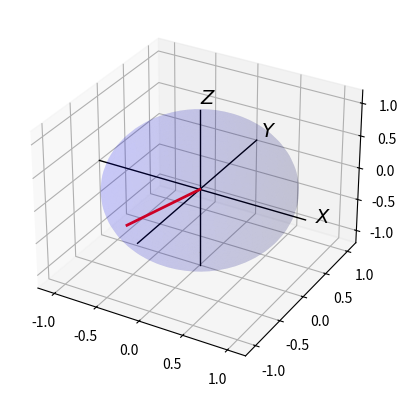

Write Python code to recreate this figure.
import numpy as np
import matplotlib.pyplot as plt
from mpl_toolkits.mplot3d import Axes3D


def plot_bloch_sphere(state):
    fig = plt.figure()
    ax = fig.add_subplot(111, projection="3d")

    # Draw the sphere
    u = np.linspace(0, 2 * np.pi, 50)
    v = np.linspace(0, np.pi, 50)
    x = np.outer(np.cos(u), np.sin(v))
    y = np.outer(np.sin(u), np.sin(v))
    z = np.outer(np.ones(np.size(u)), np.cos(v))
    ax.plot_surface(x, y, z, color="b", alpha=0.1)

    # Draw the x, y, and z axes
    ax.plot([-1.2, 1.2], [0, 0], [0, 0], color="k", linewidth=1)
    ax.plot([0, 0], [-1.2, 1.2], [0, 0], color="k", linewidth=1)
    ax.plot([0, 0], [0, 0], [-1.2, 1.2], color="k", linewidth=1)

    # Label the x, y, and z axes
    ax.text(1.3, 0, 0, r"$X$", fontsize=14)
    ax.text(0, 1.3, 0, r"$Y$", fontsize=14)
    ax.text(0, 0, 1.3, r"$Z$", fontsize=14)

    # Calculate the coordinates of the state vector on the Bloch sphere
    theta = 2 * np.arccos(state[0])
    phi = 2 * np.pi * state[1]
    x = np.sin(theta) * np.cos(phi)
    y = np.sin(theta) * np.sin(phi)
    z = np.cos(theta)

    # Draw the state vector
    ax.plot([0, x], [0, y], [0, z], color="r", linewidth=2)

    # Set the limits of the axes
    ax.set_xlim3d([-1.2, 1.2])
    ax.set_ylim3d([-1.2, 1.2])
    ax.set_zlim3d([-1.2, 1.2])

    plt.show()


# Define the state vector
state = np.array([1 / np.sqrt(2), 1 / np.sqrt(2)])

# Plot the state vector on the Bloch sphere
plot_bloch_sphere(state)
